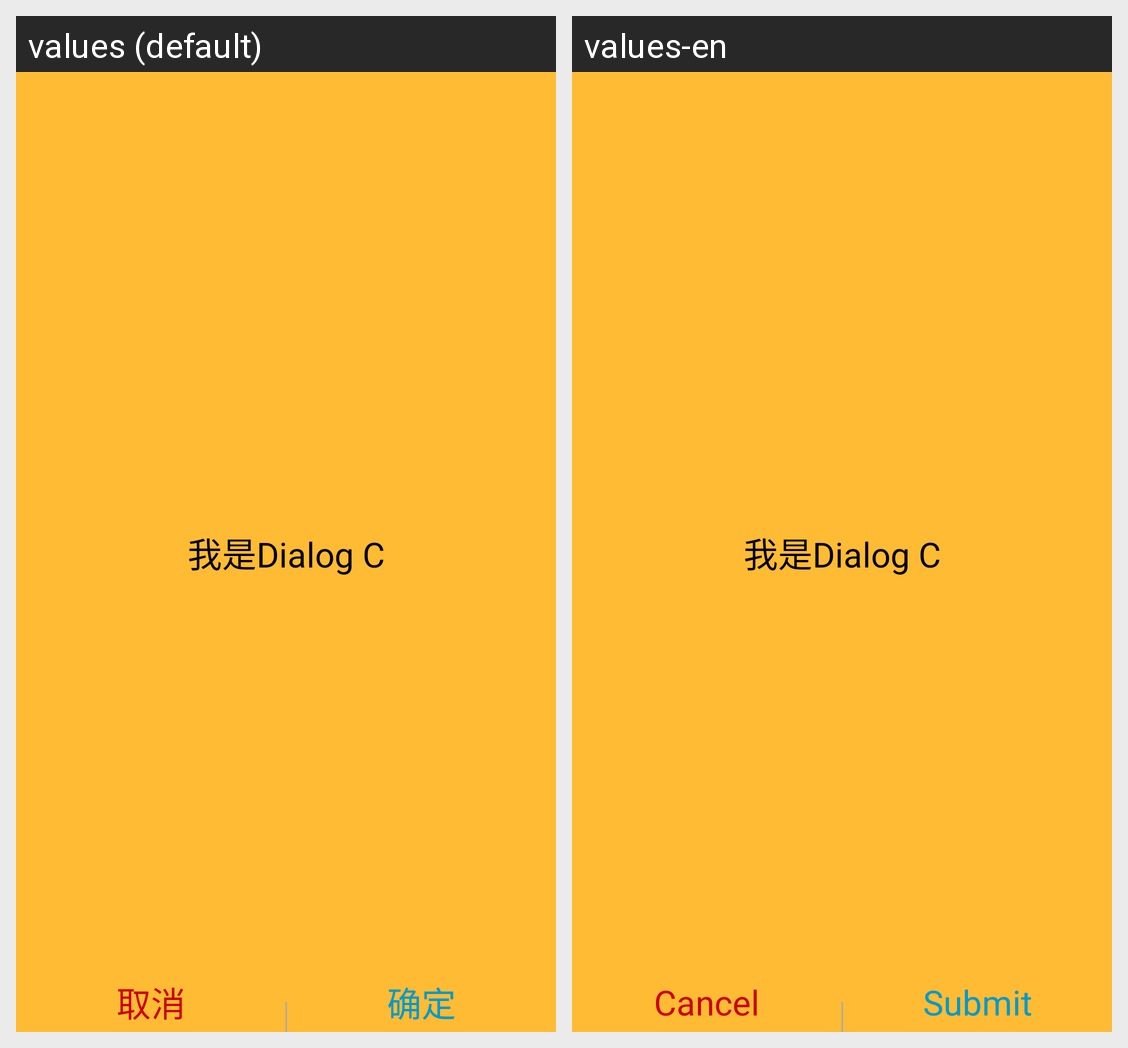

Locale-by-locale string values for the Android screen shown in this grid:
Android screen res/layout/dialog_c.xml rendered under 2 locales, left to right: values (default), values-en. Device: Nexus 5 (rendered at 1080×1920; each locale shown at half size, 540×960, under a caption strip naming it); theme AppTheme.
Strings drawn on this screen, with the default value and each locale's value (text and hints the layout hard-codes, and strings that could not be matched under every locale, appear in the picture but are not listed):

dialog_cancel
  values: 取消
  values-en: Cancel

dialog_submit
  values: 确定
  values-en: Submit
